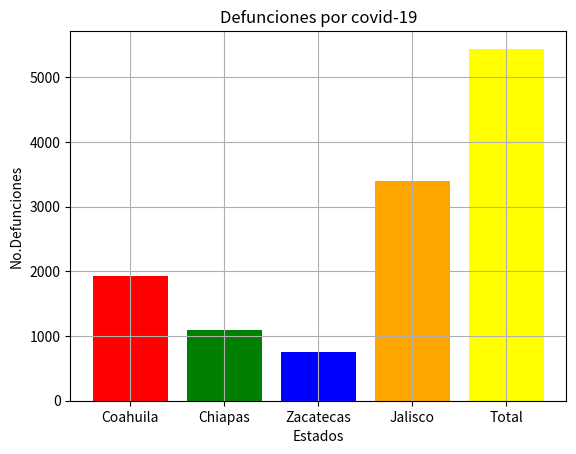

Here is the Python script that generated this plot:
# -*- coding: utf-8 -*-
"""
Created on Fri Oct 23 00:55:57 2020

[redacted]
"""

import matplotlib.pyplot as plt

Estados = ['Coahuila', 'Chiapas','Zacatecas','Jalisco','Total']
defunciones = [1934,1090,752,3396,5439]
colores = ['red','green','blue','orange','yellow']

plt.title('Defunciones por covid-19')
plt.ylabel('No.Defunciones')
plt.xlabel('Estados')
plt.grid()
plt.bar(Estados, height=defunciones, color=colores, width=0.8)
plt.show()